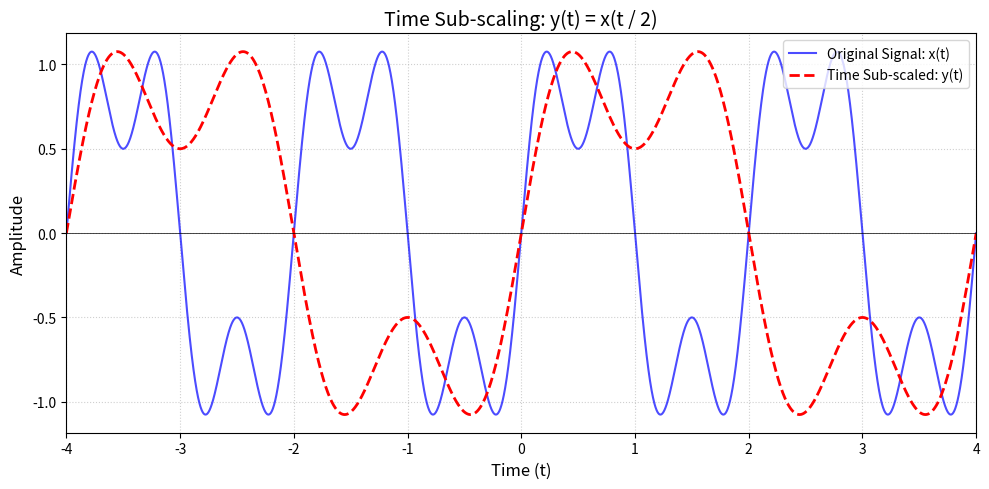

Python code for this plot:
"""
July 2025 CSE 220

Online on Signals and Their Properties

Subsections: A1, A2
Total Marks: 10
Total Time: 30 Minutes

January 7, 2026

In this assignment, you need to implement time sub-scaling of a sampled continuous-time
signal in Python. You also need to plot the graphs of each of these signals.
Let the base signal be x(t) (provided in the template file). You will compute and plot:

x(t), y(t) = x( Where is a positive integer

t
k
); k

Tasks
● Generate the time axis t and compute x(t). (given)
● Implement a function time_scale(...) that produces y(t) = x(
t
k
)

● As the program is using a sampled continuous-time signal, time sub-scaling requires
new samples between original values. For example y(0) = x(0), y(2) = x(1) but
y(1) = x(0. 5) which is not available. So, you have to interpolate the value. You will
implement a function interpolate_signal(...) to interpolate the missing sample values.
Missing values will be calculated from the average of the nearest left and right values.
y(1) = 0. 5 * (x(0) + x(1)).
● Plot (with proper labels and legend) on the same figure: x(t), y(t). Ignore the values that
go beyond the specified time range.
Marks Distribution
● Implementing interpolation: 4
● Implementing time sub-scaling: 4
● Plotting: 2
"""


import numpy as np
import matplotlib.pyplot as plt

# ----------------------------
# Time axis
# ----------------------------
T_MIN, T_MAX, N = -4.0, 4.0, 4001


def x_of_t(t: np.ndarray) -> np.ndarray: 
    """                                  
    Base signal x(t): sinusoidal signal
    takes a time array t and returns the corresponding signal values.
    """
    return (
        np.sin(2 * np.pi * 0.5 * t)
        + 0.5 * np.sin(2 * np.pi * 1.5 * t)
    )


# ==========================================================
# ANSWER IMPLEMENTATION
# ==========================================================

def interpolate_signal(
    t_original: np.ndarray,
    x_original: np.ndarray,
    t_query: np.ndarray
) -> np.ndarray:
    """
    Interpolate missing values using the weighted average 
    of the nearest left and right samples (Linear Interpolation).
    1. Calculate the uniform time step size (dt)
    2. Find the exact fractional index for each requested time
    3. Determine the integer indices for the nearest left and right samples
    4. Clip indices to prevent out-of-bounds errors at the very edges
    """
    # 1. Calculate the uniform time step size (dt)
    dt = (t_original[-1] - t_original[0]) / (len(t_original) - 1)
    
    # 2. Find the exact fractional index for each requested time
    fractional_idx = (t_query - t_original[0]) / dt # this 
    
    # 3. Determine the integer indices for the nearest left and right samples
    idx_left = np.floor(fractional_idx).astype(int)
    idx_right = np.ceil(fractional_idx).astype(int)
    
    # 4. Clip indices to prevent out-of-bounds errors at the very edges
    idx_left = np.clip(idx_left, 0, len(t_original) - 1)
    idx_right = np.clip(idx_right, 0, len(t_original) - 1)
    
    # 5. Calculate weights for the average based on proximity
    # For k=2, the point is exactly halfway, making weight_right and weight_left both 0.5
    weight_right = fractional_idx - idx_left
    weight_left = 1.0 - weight_right
    
    # 6. Compute the interpolated values
    x_interpolated = (x_original[idx_left] * weight_left) + (x_original[idx_right] * weight_right)
    
    return x_interpolated


# np.ndarray is used for type hinting to indicate that the function expects and returns numpy arrays.

def time_scale(
    t: np.ndarray,
    x: np.ndarray,
    k: int
) -> np.ndarray:
    """
    Time sub-scaling:
        y(t) = x(t / k)
    """
    # Calculate the new time coordinates we need to query
    t_query = t / k
    
    # Interpolate the signal at these new coordinates
    y = interpolate_signal(t, x, t_query)
    
    # Ignore values that go beyond the original time range by setting them to 0
    out_of_bounds = (t_query < t[0]) | (t_query > t[-1])
    y[out_of_bounds] = 0.0
    
    return y


def plot_pair(t: np.ndarray, x: np.ndarray, y: np.ndarray, title: str):
    """
    Plot graphs side-by-side or on the same figure with proper labels.
    """
    plt.figure(figsize=(10, 5))
    
    # Plot original signal
    plt.plot(t, x, label='Original Signal: x(t)', color='blue', alpha=0.7)
    
    # Plot sub-scaled signal
    plt.plot(t, y, label='Time Sub-scaled: y(t)', color='red', linestyle='--', linewidth=2)
    
    # Formatting
    plt.title(title, fontsize=14)
    plt.xlabel('Time (t)', fontsize=12)
    plt.ylabel('Amplitude', fontsize=12)
    plt.xlim(t[0], t[-1])
    plt.axhline(0, color='black', linewidth=0.5, linestyle='-') # Adds a center zero-line
    plt.legend(loc='upper right')
    plt.grid(True, linestyle=':', alpha=0.6)
    
    plt.tight_layout()


# ----------------------------
# Main
# ----------------------------
def main():
    t = np.linspace(T_MIN, T_MAX, N)
    x = x_of_t(t)

    k = 2   # sub-scaling factor
    y = time_scale(t, x, k)

    plot_pair(
        t,
        x,
        y,
        title=f"Time Sub-scaling: y(t) = x(t / {k})"
    )
    plt.show()


if __name__ == "__main__":
    main()
